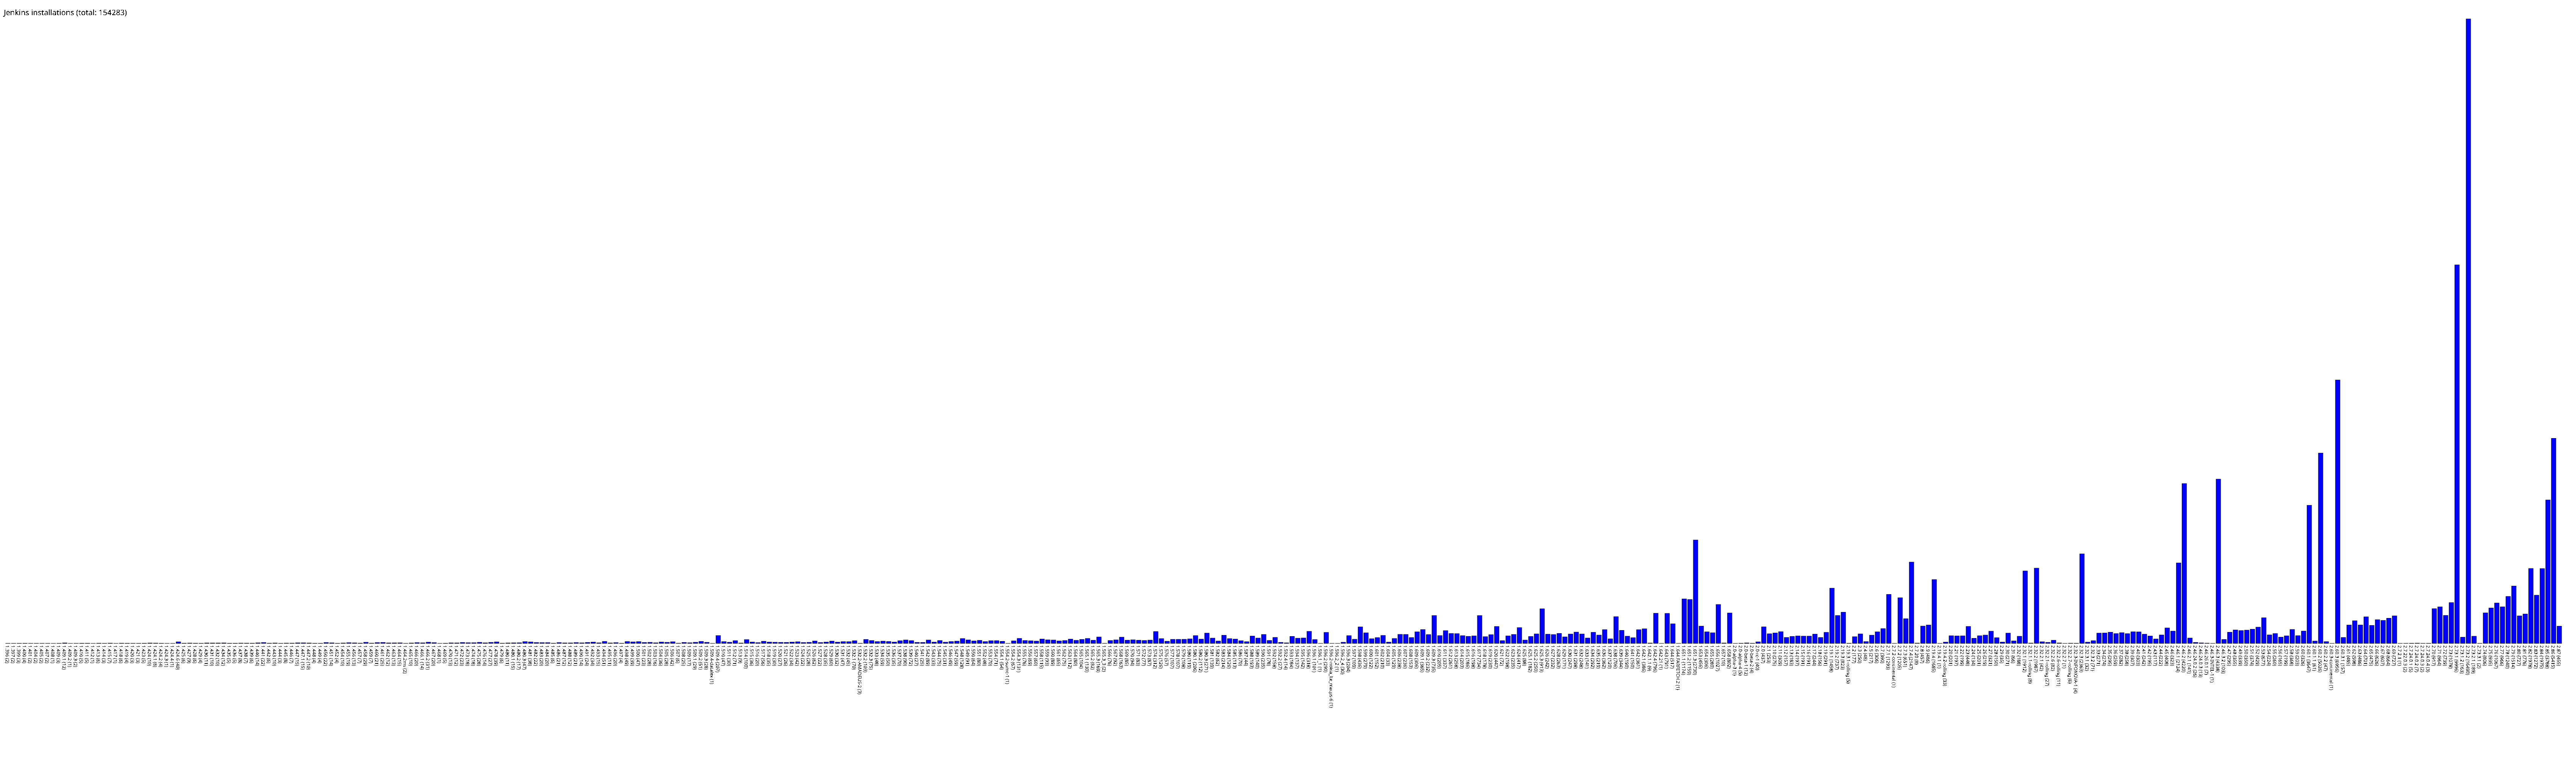

The file beside this chart, header and first rows:
1.396, 2
1.397, 2
1.399, 3
1.400, 4
1.401, 2
1.404, 2
1.405, 2
1.407, 2
1.408, 1
1.409, 3
1.409.1, 12
1.409.2, 1
1.409.3, 2
1.410, 5
1.411, 5
1.412, 1
1.413, 6
1.414, 3
1.415, 7
1.417, 1
1.418, 6
1.419, 4
1.420, 3
1.421, 3
1.423, 5
1.424, 10
1.424.1, 8
1.424.2, 4
1.424.3, 1
1.424.4, 1
1.424.6, 40
1.425, 6
1.427, 9
1.428, 6
1.429, 4
1.430, 11
1.431, 10
1.432, 10
1.434, 12
1.435, 5
1.436, 5
1.437, 8
1.438, 7
1.439, 6
1.440, 14
1.441, 22
1.442, 6
1.443, 10
1.444, 3
1.445, 8
1.446, 7
1.447, 15
1.447.1, 15
1.447.2, 10
1.448, 4
1.449, 4
1.450, 22
1.451, 14
1.452, 4
1.454, 10
1.455, 19
... 389 more rows
